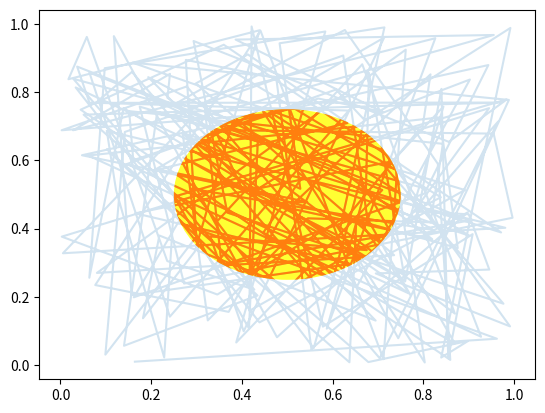

This chart was generated by the following Python code:
import numpy as np
import matplotlib.pyplot as plt
import matplotlib.patches as patches
x, y = np.random.rand(2, 200)

fig, ax = plt.subplots()
circ = patches.Circle((0.5, 0.5), 0.25, alpha=0.8, fc='yellow')
ax.add_patch(circ)


ax.plot(x, y, alpha=0.2)
line, = ax.plot(x, y, alpha=1.0, clip_path=circ)


class EventHandler(object):
    def __init__(self):
        fig.canvas.mpl_connect('button_press_event', self.onpress)
        fig.canvas.mpl_connect('button_release_event', self.onrelease)
        fig.canvas.mpl_connect('motion_notify_event', self.onmove)
        self.x0, self.y0 = circ.center
        self.pressevent = None

    def onpress(self, event):
        if event.inaxes != ax:
            return

        if not circ.contains(event)[0]:
            return

        self.pressevent = event

    def onrelease(self, event):
        self.pressevent = None
        self.x0, self.y0 = circ.center

    def onmove(self, event):
        if self.pressevent is None or event.inaxes != self.pressevent.inaxes:
            return

        dx = event.xdata - self.pressevent.xdata
        dy = event.ydata - self.pressevent.ydata
        circ.center = self.x0 + dx, self.y0 + dy
        line.set_clip_path(circ)
        fig.canvas.draw()

handler = EventHandler()
plt.show()